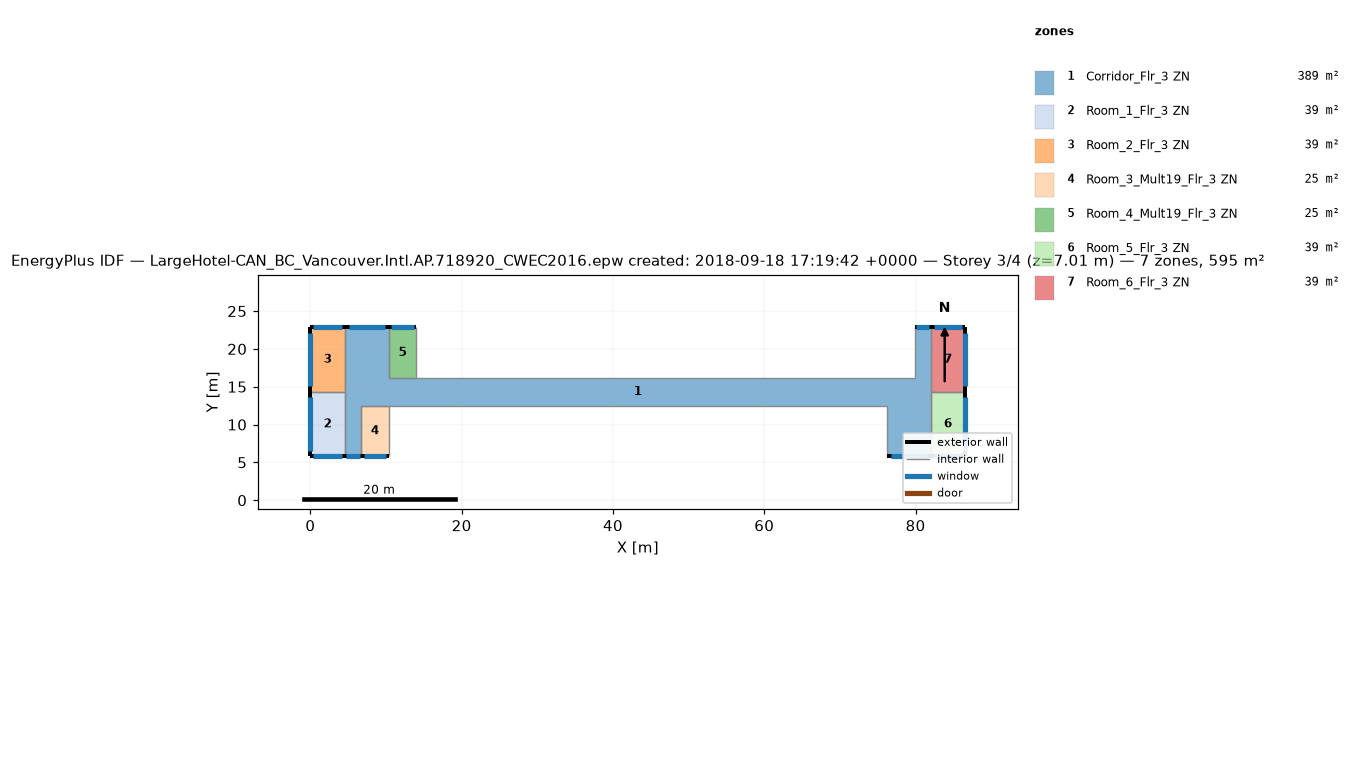
=== STOREY PLAN SPEC (per zone: floor XY polygon, exterior-wall plan segments, windows/doors) ===
zone 1: Corridor_Flr_3 ZN  (389.4 m²)
  floor: (10.36, 22.86) (10.36, 12.50) (6.71, 12.50) (6.71, 5.79) (4.57, 5.79) (4.57, 22.86)
  floor: (76.20, 16.15) (76.20, 12.50) (10.36, 12.50) (10.36, 16.15)
  floor: (81.99, 22.86) (81.99, 5.79) (76.20, 5.79) (76.20, 16.15) (79.86, 16.15) (79.86, 22.86)
  exterior wall: (10.36, 22.86) – (4.57, 22.86)  [5.8 m]
    window: (9.86, 22.86) – (5.08, 22.86)  [5.8 m²]
  exterior wall: (4.57, 5.79) – (6.71, 5.79)  [2.1 m]
    window: (4.76, 5.79) – (6.52, 5.79)  [2.1 m²]
  exterior wall: (81.99, 22.86) – (79.86, 22.86)  [2.1 m]
    window: (81.81, 22.86) – (80.04, 22.86)  [2.1 m²]
  exterior wall: (76.20, 5.79) – (81.99, 5.79)  [5.8 m]
    window: (76.71, 5.79) – (81.48, 5.79)  [5.8 m²]
  interior walls: 12
zone 2: Room_1_Flr_3 ZN  (39.0 m²)
  floor: (4.57, 14.33) (4.57, 5.79) (0.00, 5.79) (0.00, 14.33)
  exterior wall: (0.00, 5.79) – (4.57, 5.79)  [4.6 m]
    window: (0.40, 5.79) – (4.17, 5.79)  [4.6 m²]
  exterior wall: (0.00, 14.33) – (0.00, 5.79)  [8.5 m]
    window: (0.00, 13.58) – (0.00, 6.54)  [8.6 m²]
  interior walls: 2
zone 3: Room_2_Flr_3 ZN  (39.0 m²)
  floor: (4.57, 22.86) (4.57, 14.33) (0.00, 14.33) (0.00, 22.86)
  exterior wall: (4.57, 22.86) – (0.00, 22.86)  [4.6 m]
    window: (4.17, 22.86) – (0.40, 22.86)  [4.6 m²]
  exterior wall: (0.00, 22.86) – (0.00, 14.33)  [8.5 m]
    window: (0.00, 22.11) – (0.00, 15.07)  [8.6 m²]
  interior walls: 2
zone 4: Room_3_Mult19_Flr_3 ZN  (24.5 m²)
  floor: (10.36, 12.50) (10.36, 5.79) (6.71, 5.79) (6.71, 12.50)
  exterior wall: (6.71, 5.79) – (10.36, 5.79)  [3.7 m]
    window: (7.03, 5.79) – (10.04, 5.79)  [3.7 m²]
  interior walls: 3
zone 5: Room_4_Mult19_Flr_3 ZN  (24.5 m²)
  floor: (14.02, 22.86) (14.02, 16.15) (10.36, 16.15) (10.36, 22.86)
  exterior wall: (14.02, 22.86) – (10.36, 22.86)  [3.7 m]
    window: (13.70, 22.86) – (10.68, 22.86)  [3.7 m²]
  interior walls: 3
zone 6: Room_5_Flr_3 ZN  (39.0 m²)
  floor: (86.56, 14.33) (86.56, 5.79) (81.99, 5.79) (81.99, 14.33)
  exterior wall: (86.56, 5.79) – (86.56, 14.33)  [8.5 m]
    window: (86.56, 6.54) – (86.56, 13.58)  [8.6 m²]
  exterior wall: (81.99, 5.79) – (86.56, 5.79)  [4.6 m]
    window: (82.39, 5.79) – (86.16, 5.79)  [4.6 m²]
  interior walls: 2
zone 7: Room_6_Flr_3 ZN  (39.0 m²)
  floor: (86.56, 22.86) (86.56, 14.33) (81.99, 14.33) (81.99, 22.86)
  exterior wall: (86.56, 14.33) – (86.56, 22.86)  [8.5 m]
    window: (86.56, 15.07) – (86.56, 22.11)  [8.6 m²]
  exterior wall: (86.56, 22.86) – (81.99, 22.86)  [4.6 m]
    window: (86.16, 22.86) – (82.39, 22.86)  [4.6 m²]
  interior walls: 2

=== DERIVED (storey summary) ===
Building: LargeHotel-CAN_BC_Vancouver.Intl.AP.718920_CWEC2016.epw created: 2018-09-18 17:19:42 +0000
Storey: 3 of 4  (floor level z = 7.01 m)
Storey gross floor area: 594.5 m²
Zones on this storey: 7
  - Corridor_Flr_3 ZN: floor 389.4 m²; exterior wall 15.8 m (48.3 m²); 4 window(s) 15.9 m²; WWR 33.0%
  - Room_1_Flr_3 ZN: floor 39.0 m²; exterior wall 13.1 m (40.0 m²); 2 window(s) 13.2 m²; WWR 33.0%
  - Room_2_Flr_3 ZN: floor 39.0 m²; exterior wall 13.1 m (39.9 m²); 2 window(s) 13.2 m²; WWR 33.0%
  - Room_3_Mult19_Flr_3 ZN: floor 24.5 m²; exterior wall 3.7 m (11.1 m²); 1 window(s) 3.7 m²; WWR 33.0%
  - Room_4_Mult19_Flr_3 ZN: floor 24.5 m²; exterior wall 3.7 m (11.1 m²); 1 window(s) 3.7 m²; WWR 33.0%
  - Room_5_Flr_3 ZN: floor 39.0 m²; exterior wall 13.1 m (40.0 m²); 2 window(s) 13.2 m²; WWR 33.0%
  - Room_6_Flr_3 ZN: floor 39.0 m²; exterior wall 13.1 m (39.9 m²); 2 window(s) 13.2 m²; WWR 33.0%
Zone adjacency (shared interzone walls):
  - Corridor_Flr_3 ZN ↔ Room_1_Flr_3 ZN
  - Corridor_Flr_3 ZN ↔ Room_2_Flr_3 ZN
  - Corridor_Flr_3 ZN ↔ Room_5_Flr_3 ZN
  - Corridor_Flr_3 ZN ↔ Room_6_Flr_3 ZN
  - Room_1_Flr_3 ZN ↔ Room_2_Flr_3 ZN
  - Room_5_Flr_3 ZN ↔ Room_6_Flr_3 ZN